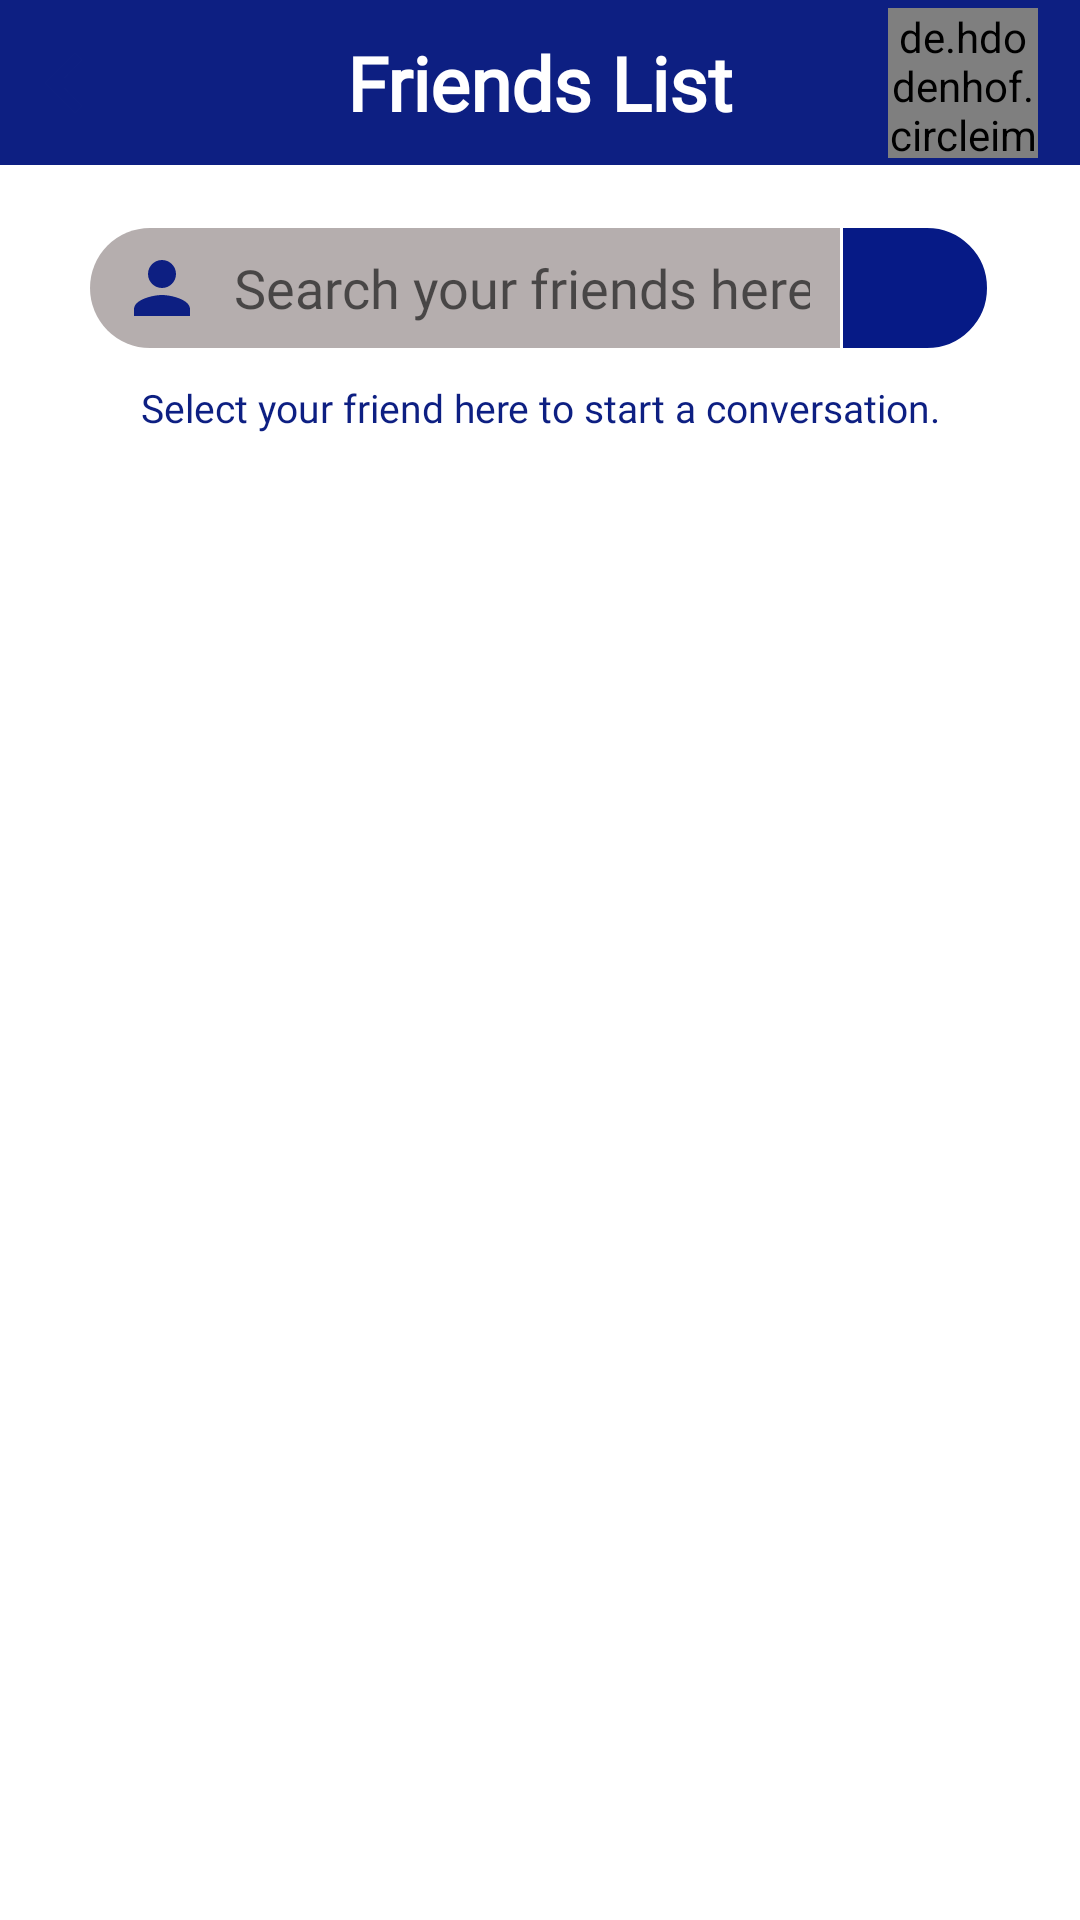

Here is an Android app screen rendered from its layout file. Give the layout XML and the strings, colors and styles it references.
<!-- AndroidManifest.xml: application theme Theme.SarcoApp -->
<!-- res/layout/activity_friends.xml -->
<?xml version="1.0" encoding="utf-8"?>
<LinearLayout xmlns:android="http://schemas.android.com/apk/res/android"
    xmlns:app="http://schemas.android.com/apk/res-auto"
    xmlns:tools="http://schemas.android.com/tools"
    android:layout_width="match_parent"
    android:layout_height="match_parent"
    android:orientation="vertical"
    tools:context=".FriendsActivity">

    <androidx.constraintlayout.widget.ConstraintLayout
        android:id="@+id/linearLayout"
        android:layout_width="match_parent"
        android:layout_height="55dp"
        android:background="#0D1F82"
        android:orientation="horizontal">

        <ImageView
            android:id="@+id/backArrow"
            android:layout_width="40dp"
            android:layout_height="40dp"
            android:layout_gravity="center"
            android:layout_marginStart="10dp"
            android:contentDescription="@string/back"
            android:src="@drawable/back_icon"
            app:layout_constraintBottom_toBottomOf="parent"
            app:layout_constraintStart_toStartOf="@+id/textView4"
            app:layout_constraintTop_toTopOf="parent" />

        <TextView
            android:id="@+id/textView4"
            android:layout_width="match_parent"
            android:layout_height="wrap_content"
            android:layout_gravity="center"
            android:fontFamily="@font/suez_one"
            android:text="@string/friendsList"
            android:textAlignment="center"
            android:textColor="@color/white"
            android:textSize="25sp"
            android:textStyle="bold"
            app:layout_constraintBottom_toBottomOf="parent"
            app:layout_constraintEnd_toEndOf="parent"
            app:layout_constraintTop_toTopOf="parent" />


        <de.hdodenhof.circleimageview.CircleImageView
            android:id="@+id/profileIcon"
            android:layout_width="50dp"
            android:layout_height="50dp"
            android:src="@drawable/user_profile_dp"
            app:civ_border_color="@color/white"
            app:civ_border_width="3dp"
            app:layout_constraintBottom_toBottomOf="parent"
            app:layout_constraintEnd_toEndOf="parent"
            app:layout_constraintHorizontal_bias="0.946"
            app:layout_constraintStart_toEndOf="@+id/backArrow"
            app:layout_constraintTop_toTopOf="parent" />

    </androidx.constraintlayout.widget.ConstraintLayout>
     <LinearLayout
         android:layout_width="match_parent"
         android:layout_height="100dp"
         android:orientation="vertical"
         android:paddingStart="20dp"
         android:paddingEnd="20dp"
         android:paddingTop="20dp">


         <RelativeLayout
             android:layout_width="match_parent"
             android:layout_height="wrap_content"
             android:paddingStart="10dp"
             android:paddingEnd="10dp"
             android:gravity="center">
             <EditText
                 android:id="@+id/search_your_friends_field"
                 android:layout_width="250dp"
                 android:layout_height="40dp"
                 android:hint="@string/search"
                 android:background="@drawable/search_friends_bg"
                 android:paddingStart="10dp"
                 android:paddingEnd="10dp"
                 android:layout_marginTop="1dp"
                 android:fontFamily="@font/alata"
                 android:textColor="@color/purple_500"
                 android:drawableStart="@drawable/user_profile_icon"
                 android:drawablePadding="10dp"
                 android:inputType="text"
                 android:autofillHints="username" />

             <ImageView
                 android:id="@+id/searchBtn"
                 android:layout_width="match_parent"
                 android:layout_height="42dp"
                 android:padding="5dp"
                 android:layout_toEndOf="@id/search_your_friends_field"
                 android:src="@drawable/search_icon"
                 android:background="@drawable/search_button_bg"
                 android:contentDescription="@string/todo"/>
         </RelativeLayout>

         <TextView
             android:layout_width="match_parent"
             android:layout_height="wrap_content"
             android:text="@string/startChat"
             android:layout_marginTop="10dp"
             android:textSize="13sp"
             android:fontFamily="@font/suez_one"
             android:textColor="#0D1F82"
             android:textAlignment="center"/>
     </LinearLayout>

    <LinearLayout
        android:layout_width="match_parent"
        android:layout_height="match_parent"
        android:orientation="vertical">

        <androidx.recyclerview.widget.RecyclerView
            android:id="@+id/friendListRecycler"
            android:layout_width="match_parent"
            android:layout_height="match_parent"
            android:padding="10dp"/>
    </LinearLayout>

</LinearLayout>
<!-- resources referenced by this layout -->
<resources>
  <color name="purple_500">#0D1F82</color>
  <color name="white">#FFFFFFFF</color>
  <!-- drawable back_icon (drawable) -->
  <vector android:autoMirrored="true" android:height="24dp"
      android:tint="#0D1F82" android:viewportHeight="24"
      android:viewportWidth="24" android:width="24dp" xmlns:android="http://schemas.android.com/apk/res/android">
      <path android:fillColor="@android:color/white" android:pathData="M21,11H6.83l3.58,-3.59L9,6l-6,6 6,6 1.41,-1.41L6.83,13H21z"/>
  </vector>
  <!-- drawable search_button_bg (drawable) -->
  <?xml version="1.0" encoding="utf-8"?>
  <shape xmlns:android="http://schemas.android.com/apk/res/android">
  
      <solid android:color="#061A86"/>
        <corners android:topRightRadius="50dp" android:bottomRightRadius="50dp"/>
           <stroke android:color="@color/white" android:width="1dp"/>
  </shape>
  <!-- drawable search_friends_bg (drawable) -->
  <?xml version="1.0" encoding="utf-8"?>
  <shape xmlns:android="http://schemas.android.com/apk/res/android">
  
      <solid android:color="#B5AEAE"/>
        <corners android:bottomLeftRadius="50dp" android:topLeftRadius="50dp"/>
  </shape>
  <!-- drawable user_profile_dp: jpeg bitmap (drawable, 6232 bytes) -->
  <!-- drawable user_profile_icon (drawable) -->
  <vector android:height="28dp" android:tint="#0D1F82"
      android:viewportHeight="24" android:viewportWidth="24"
      android:width="28dp" xmlns:android="http://schemas.android.com/apk/res/android">
      <path android:fillColor="@android:color/white" android:pathData="M12,12c2.21,0 4,-1.79 4,-4s-1.79,-4 -4,-4 -4,1.79 -4,4 1.79,4 4,4zM12,14c-2.67,0 -8,1.34 -8,4v2h16v-2c0,-2.66 -5.33,-4 -8,-4z"/>
  </vector>
  <string name="back">Back</string>
  <string name="friendsList">Friends List</string>
  <string name="search">Search your friends here</string>
  <string name="startChat">Select your friend here to start a conversation.</string>
  <string name="todo">TODO</string>
  <style name="Theme.SarcoApp" parent="Theme.MaterialComponents.DayNight.NoActionBar">
          
          <item name="colorPrimary">@color/purple_500</item>
          <item name="colorPrimaryVariant">@color/purple_700</item>
          <item name="colorOnPrimary">@color/white</item>
          
          <item name="colorSecondary">@color/teal_200</item>
          <item name="colorSecondaryVariant">@color/teal_700</item>
          <item name="colorOnSecondary">@color/black</item>
          
          <item name="android:statusBarColor">#0D1F82</item>
          
          <item name="android:windowAnimationStyle">@style/animation</item>
      </style>
  <color name="purple_700">#0D1F82</color>
  <color name="teal_200">#FF03DAC5</color>
  <color name="teal_700">#FF018786</color>
  <color name="black">#FF000000</color>
  <style name="animation">
          <item name="android:windowEnterAnimation">@android:anim/fade_in</item>
          <item name="android:windowExitAnimation">@android:anim/fade_out</item>
      </style>
</resources>
